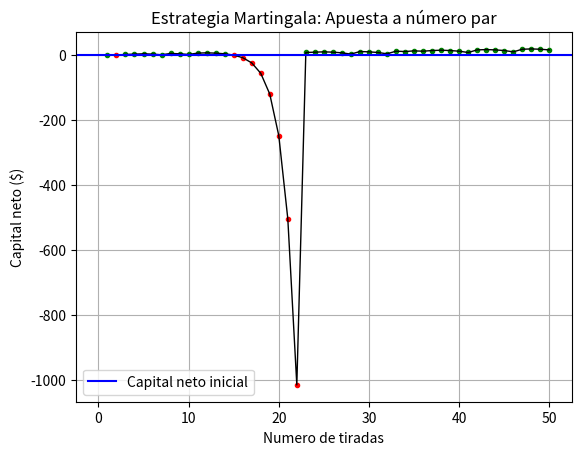

Reproduce this figure in Python.
#Importe de librerías
import matplotlib.pyplot as plt
from random import randint

#ESTRATEGIA MARTINGALA - MONTO LIMITADO - TIRADAS ILIMITADAS
#Condición éxito en la apuesta: el número es par

#Declaración de variables y arreglos
factor_apuesta = 2
n = 0 #Tirada número n 
cantidad_tiradas = 50
capital_inicial = 0
capital_neto = capital_inicial
proxima_apuesta = 1
#lst_numeros = []
lst_capital_neto = [capital_neto] #Eje Y
lst_n = [n] #Eje X

for i in range(cantidad_tiradas):
    valor_tirada = randint(0, 36) #Genera valor aleatorio entre 0 y 36
    n += 1
    #lst_numeros.append(valor_tirada) 
    if valor_tirada % 2 == 0 and valor_tirada != 0: #El número de la tirada es par y distinto de 0
        capital_neto +=  proxima_apuesta
        proxima_apuesta = 1
    else: #El número de la tirada es impar
        capital_neto -= proxima_apuesta
        proxima_apuesta *= factor_apuesta
    lst_n.append (n)
    lst_capital_neto.append (capital_neto)
    if capital_neto > capital_inicial: 
        plt.plot (n,capital_neto, marker='o', color='green', markersize=3)
    else: 
        plt.plot (n,capital_neto, marker='o', color='red', markersize=3)
  
#print("Los números que salieron son:",lst_numeros)

#Imprime en pantalla


#Defino título del gráfico y etiquetas
plt.title("Estrategia Martingala: Apuesta a número par")
plt.xlabel("Numero de tiradas")
plt.ylabel("Capital neto ($)")

#Muestro gráfico
plt.plot (lst_n, lst_capital_neto, color='black', linewidth=1)
plt.axhline (y=capital_inicial, color='blue', label='Capital neto inicial')
#, marker='o', ms=3, mfc='white' #puntos en grafica
plt.legend()
plt.grid()
plt.show()  


        



